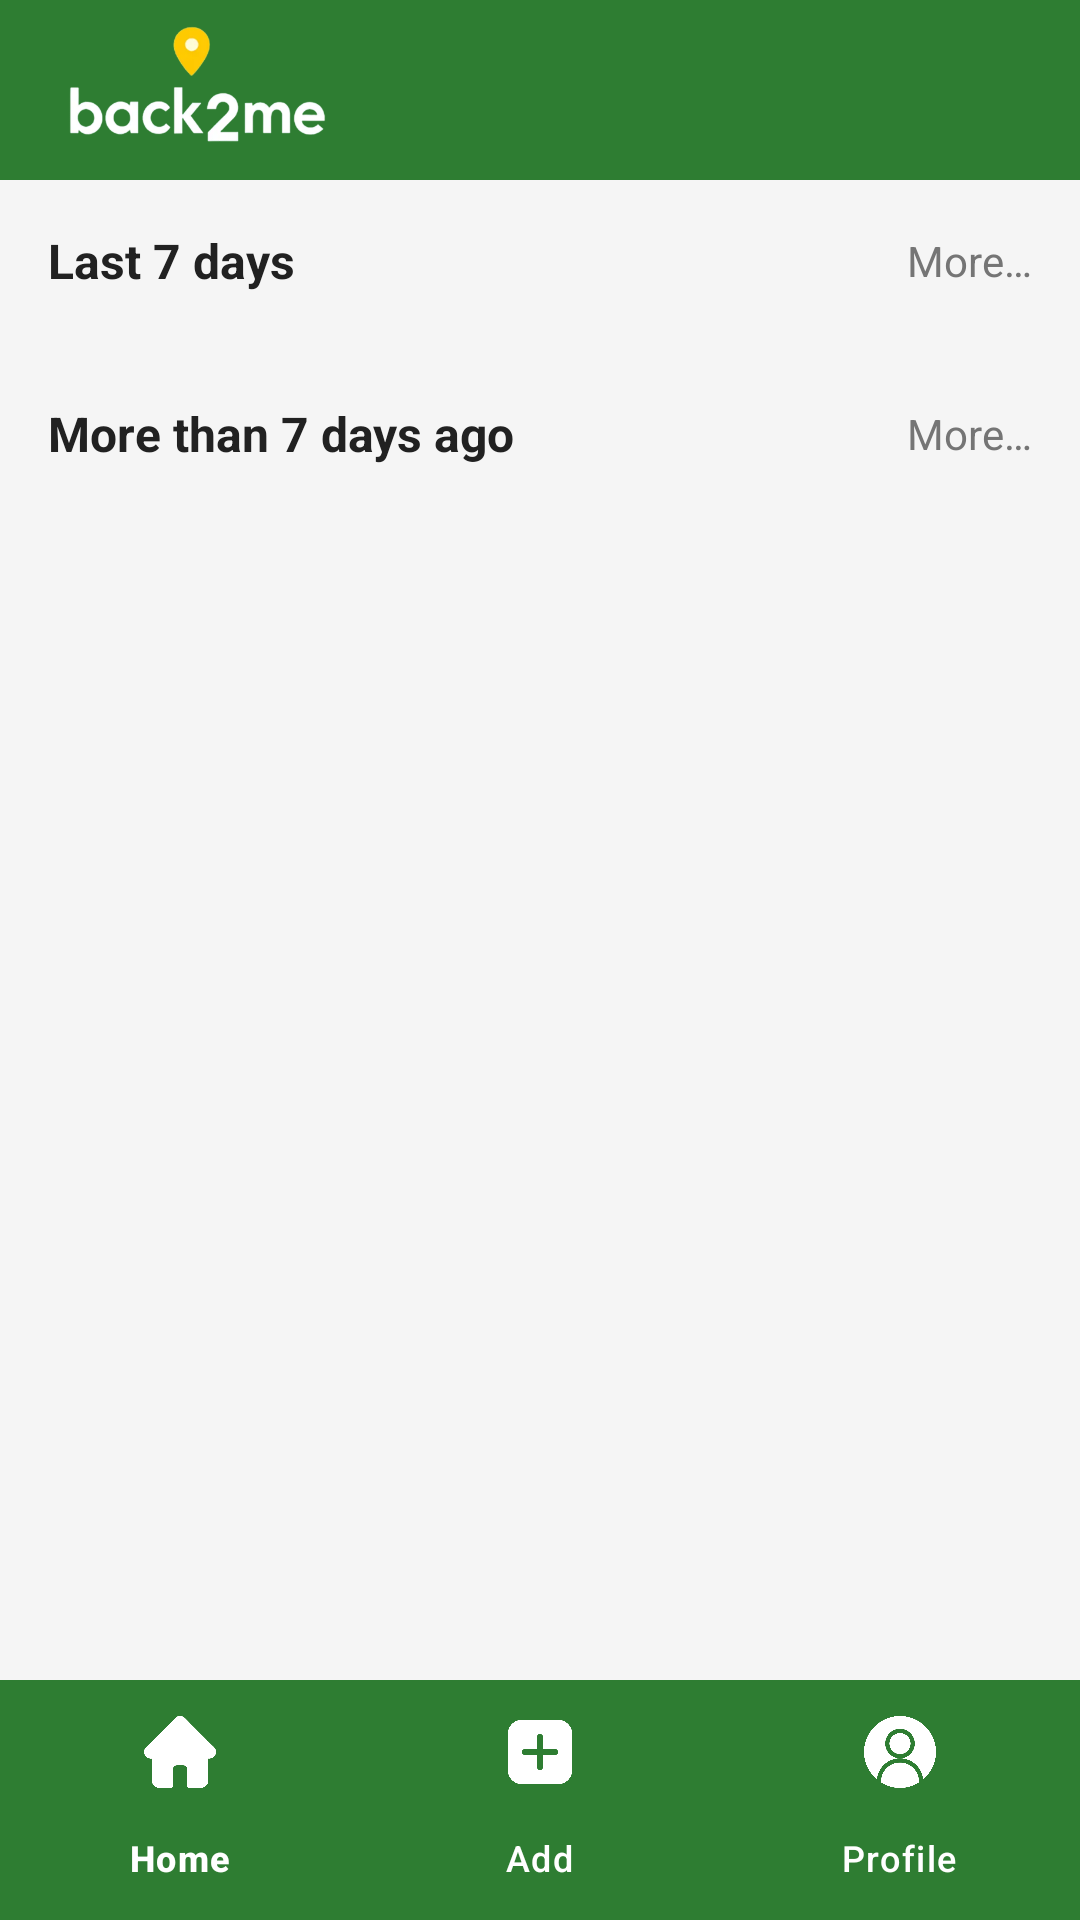

Reconstruct the res/layout file that produces this screen, plus the resources it refers to.
<!-- AndroidManifest.xml: application theme Theme.Back2Me -->
<!-- res/layout/activity_main.xml -->
<?xml version="1.0" encoding="utf-8"?>
<androidx.constraintlayout.widget.ConstraintLayout
    xmlns:android="http://schemas.android.com/apk/res/android"
    xmlns:app="http://schemas.android.com/apk/res-auto"
    android:layout_width="match_parent"
    android:layout_height="match_parent"
    android:background="@color/backgroundColor"
    android:fitsSystemWindows="true">

    <androidx.constraintlayout.widget.ConstraintLayout
        android:id="@+id/top_bar"
        android:layout_width="0dp"
        android:layout_height="60dp"
        android:background="@color/darkGreen"
        android:paddingHorizontal="16dp"
        app:layout_constraintTop_toTopOf="parent"
        app:layout_constraintStart_toStartOf="parent"
        app:layout_constraintEnd_toEndOf="parent">

        <ImageView
            android:id="@+id/app_logo"
            android:layout_width="100dp"
            android:layout_height="50dp"
            android:src="@drawable/app_logo"
            android:contentDescription="@string/app_name"
            app:layout_constraintTop_toTopOf="parent"
            app:layout_constraintBottom_toBottomOf="parent"
            app:layout_constraintStart_toStartOf="parent"/>

        <ImageView
            android:id="@+id/button_search"
            android:layout_width="40dp"
            android:layout_height="40dp"
            android:padding="8dp"
            android:src="@drawable/ic_search"
            android:background="?attr/selectableItemBackgroundBorderless"
            android:contentDescription="@string/search"
            app:layout_constraintTop_toTopOf="parent"
            app:layout_constraintBottom_toBottomOf="parent"
            app:layout_constraintEnd_toEndOf="parent"
            app:tint="@color/white" />

    </androidx.constraintlayout.widget.ConstraintLayout>

    <androidx.core.widget.NestedScrollView
        android:layout_width="0dp"
        android:layout_height="0dp"
        app:layout_constraintTop_toBottomOf="@id/top_bar"
        app:layout_constraintBottom_toTopOf="@id/bottom_navigation"
        app:layout_constraintStart_toStartOf="parent"
        app:layout_constraintEnd_toEndOf="parent">

        <LinearLayout
            android:layout_width="match_parent"
            android:layout_height="wrap_content"
            android:orientation="vertical"
            android:padding="16dp">

            <LinearLayout
                android:layout_width="match_parent"
                android:layout_height="wrap_content"
                android:orientation="horizontal"
                android:gravity="center_vertical">

                <TextView
                    android:id="@+id/text_recent_title"  android:layout_width="0dp"
                    android:layout_height="wrap_content"
                    android:layout_weight="1"
                    android:text="@string/last_7_days"
                    android:textColor="@color/textPrimary"
                    android:textSize="16sp"
                    android:textStyle="bold"/>

                <TextView
                    android:id="@+id/text_more_recent"
                    android:layout_width="wrap_content"
                    android:layout_height="wrap_content"
                    android:text="@string/more"
                    android:textColor="@color/textSecondary"
                    android:textSize="14sp"/>
            </LinearLayout>

            <androidx.recyclerview.widget.RecyclerView
                android:id="@+id/recycler_recent"
                android:layout_width="match_parent"
                android:layout_height="wrap_content"
                android:layout_marginTop="12dp"
                android:clipToPadding="false"
                android:orientation="horizontal"/>

            <LinearLayout
                android:layout_width="match_parent"
                android:layout_height="wrap_content"
                android:layout_marginTop="24dp"
                android:orientation="horizontal"
                android:gravity="center_vertical">

                <TextView
                    android:id="@+id/text_old_title"  android:layout_width="0dp"
                    android:layout_height="wrap_content"
                    android:layout_weight="1"
                    android:text="@string/more_than_7_days"
                    android:textColor="@color/textPrimary"
                    android:textSize="16sp"
                    android:textStyle="bold"/>

                <TextView
                    android:id="@+id/text_more_old"
                    android:layout_width="wrap_content"
                    android:layout_height="wrap_content"
                    android:text="@string/more"
                    android:textColor="@color/textSecondary"
                    android:textSize="14sp"/>
            </LinearLayout>

            <androidx.recyclerview.widget.RecyclerView
                android:id="@+id/recycler_old"
                android:layout_width="match_parent"
                android:layout_height="wrap_content"
                android:layout_marginTop="12dp"
                android:nestedScrollingEnabled="false"/>

        </LinearLayout>

    </androidx.core.widget.NestedScrollView>

    <com.google.android.material.bottomnavigation.BottomNavigationView
        android:id="@+id/bottom_navigation"
        android:layout_width="0dp"
        android:layout_height="wrap_content"
        android:background="@color/darkGreen"
        app:itemIconTint="@color/white"
        app:itemTextColor="@color/white"
        app:layout_constraintBottom_toBottomOf="parent"
        app:layout_constraintStart_toStartOf="parent"
        app:layout_constraintEnd_toEndOf="parent"
        app:menu="@menu/bottom_nav_menu"/>

</androidx.constraintlayout.widget.ConstraintLayout>
<!-- resources referenced by this layout -->
<resources>
  <color name="backgroundColor">#F5F5F5</color>
  <color name="darkGreen">#2E7D32</color>
  <color name="textPrimary">#212121</color>
  <color name="textSecondary">#757575</color>
  <color name="white">#FFFFFF</color>
  <!-- drawable app_logo: png bitmap (drawable, 38991 bytes) -->
  <string name="app_name">Back2Me</string>
  <string name="last_7_days">Last 7 days</string>
  <string name="more">More…</string>
  <string name="more_than_7_days">More than 7 days ago</string>
  <string name="search">Search</string>
  <style name="Theme.Back2Me" parent="Theme.Material3.Light.NoActionBar">
          
          <item name="colorPrimary">@color/primaryBlue</item>
          <item name="colorPrimaryDark">@color/primaryBlueDark</item>
          <item name="colorAccent">@color/accentBlue</item>
  
  
          
          <item name="android:colorBackground">@color/backgroundColor</item>
          <item name="colorSurface">@color/cardBackground</item>
  
          
          <item name="colorOnPrimary">@color/white</item>
          <item name="colorOnSurface">@color/textPrimary</item>
  
          
          <item name="android:textColorPrimary">@color/textPrimary</item>
          <item name="android:textColorSecondary">@color/textSecondary</item>
          <item name="android:textColorHint">@color/textHint</item>
  
          
          <item name="android:statusBarColor">@color/primaryBlue</item>
          <item name="android:windowLightStatusBar">false</item>
      </style>
  <color name="primaryBlue">#4CAF50</color>
  <color name="primaryBlueDark">#2E7D32</color>
  <color name="accentBlue">#00C853</color>
  <color name="cardBackground">#FFFFFF</color>
  <color name="textHint">#9E9E9E</color>
</resources>
